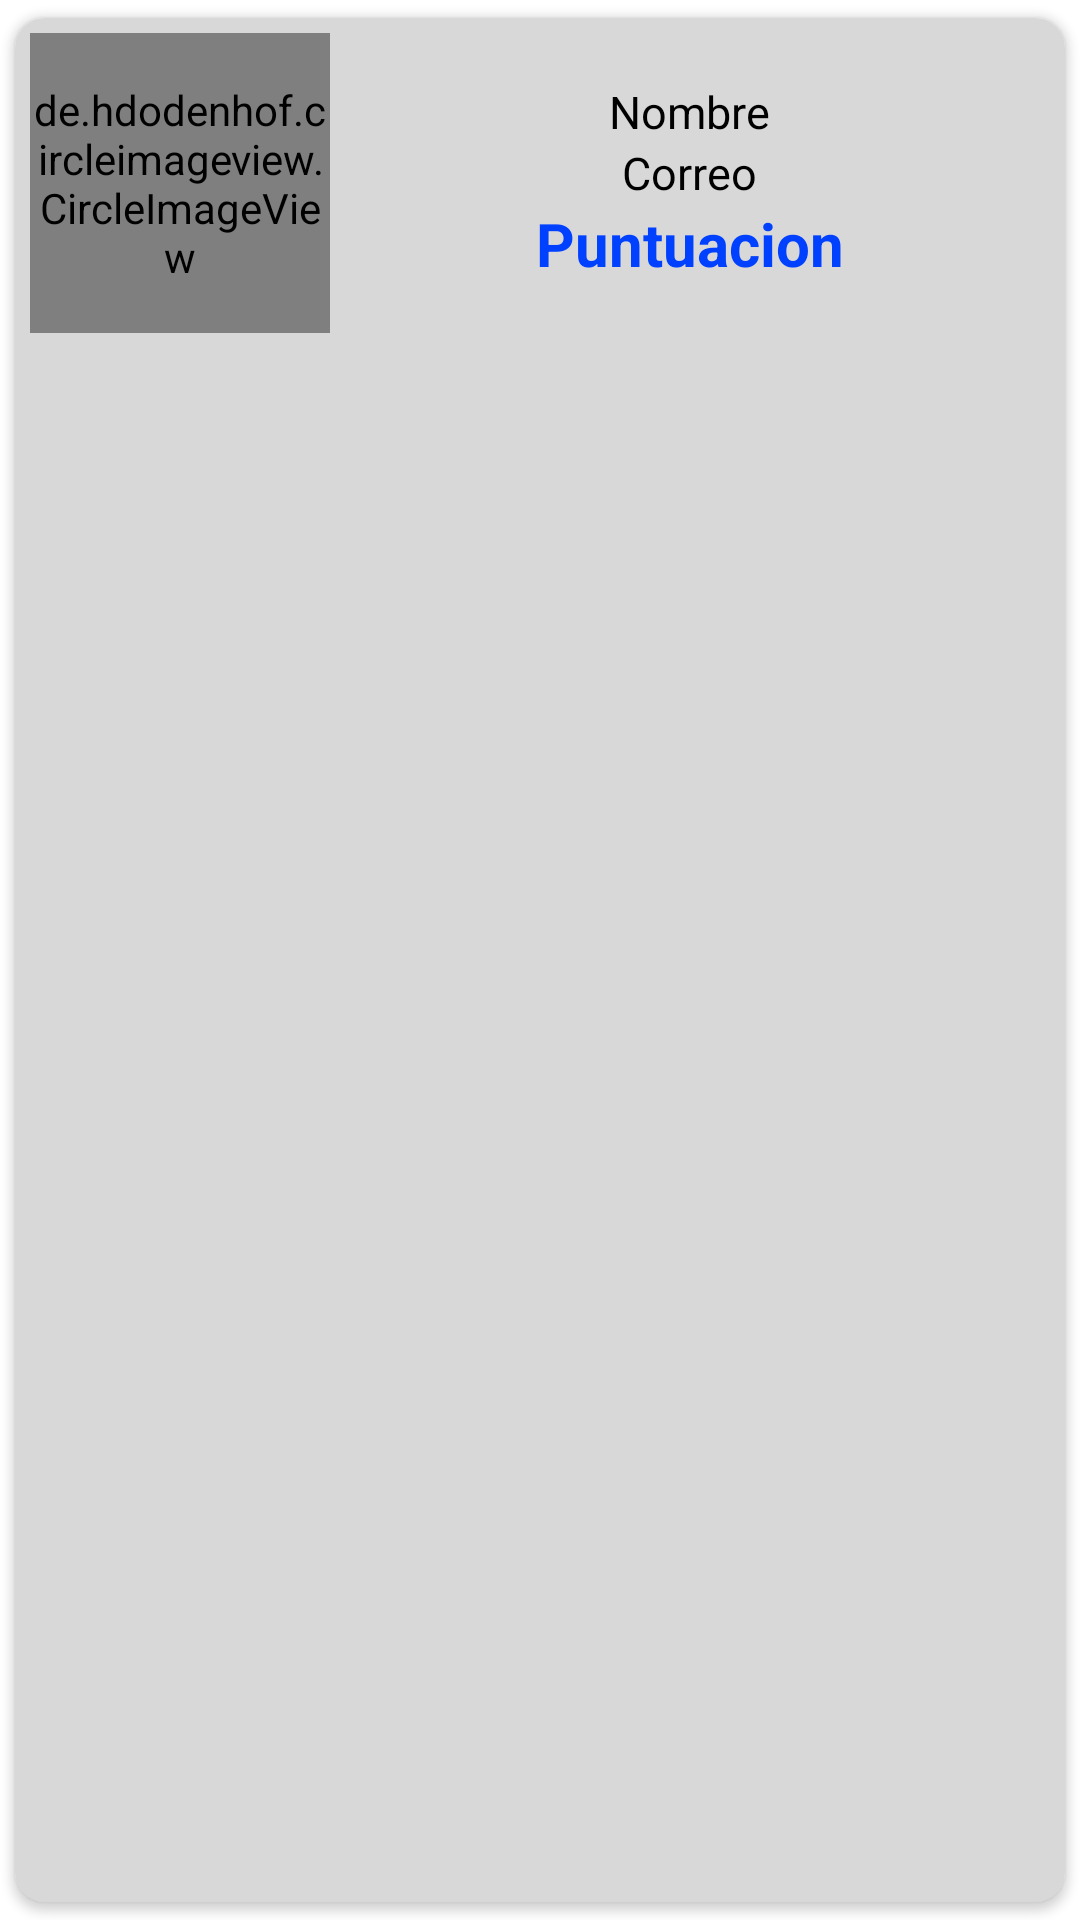

The Android layout XML behind this screen, and the referenced resources:
<!-- AndroidManifest.xml: application theme Theme.ProyectoGrado -->
<!-- res/layout/jugadores.xml -->
<?xml version="1.0" encoding="utf-8"?>
<androidx.cardview.widget.CardView
    android:clickable="true"
    android:focusable="true"
    android:foreground="?android:attr/selectableItemBackground"
    xmlns:android="http://schemas.android.com/apk/res/android"
    android:layout_width="match_parent"
    android:layout_height="wrap_content"
    android:backgroundTint="#D8D8D8"
    app:cardUseCompatPadding="true"
    app:cardCornerRadius="10dp"
    android:elevation="2dp"
    app:contentPadding="5dp"
    xmlns:app="http://schemas.android.com/apk/res-auto">

    <androidx.appcompat.widget.LinearLayoutCompat
        android:layout_width="match_parent"
        android:layout_height="wrap_content"
        android:orientation="horizontal">

        <de.hdodenhof.circleimageview.CircleImageView
            android:id="@+id/ImagenJugador"
            android:layout_width="100dp"
            android:layout_height="100dp"
            android:src="@drawable/jugador"/>

        <androidx.appcompat.widget.LinearLayoutCompat
            android:layout_width="match_parent"
            android:layout_height="match_parent"
            android:gravity="center"
            android:orientation="vertical">

            
            <TextView
                android:id="@+id/NombreJugador"
                android:text="@string/NombreJugador"
                android:textSize="15sp"
                android:textColor="#000000"
                android:layout_width="wrap_content"
                android:layout_height="wrap_content"/>

            
            <TextView
                android:id="@+id/CorreoJugador"
                android:text="@string/CorreoJugador"
                android:textSize="15sp"
                android:textColor="#000000"
                android:layout_width="wrap_content"
                android:layout_height="wrap_content"/>

            
            <TextView
                android:id="@+id/PuntajeJugador"
                android:text="@string/PuntajeJugador"
                android:textSize="20sp"
                android:textColor="#0040FF"
                android:textStyle="bold"
                android:layout_width="wrap_content"
                android:layout_height="wrap_content"/>

            
            <TextView
                android:visibility="gone"
                android:id="@+id/EdadJugador"
                android:text="@string/EdadJugador"
                android:textSize="20sp"
                android:textColor="#0040FF"
                android:textStyle="bold"
                android:layout_width="wrap_content"
                android:layout_height="wrap_content"/>

            
            <TextView
                android:visibility="gone"
                android:id="@+id/PaisJugador"
                android:text="@string/PaisJugador"
                android:textSize="20sp"
                android:textColor="#0040FF"
                android:textStyle="bold"
                android:layout_width="wrap_content"
                android:layout_height="wrap_content"/>

        </androidx.appcompat.widget.LinearLayoutCompat>
    </androidx.appcompat.widget.LinearLayoutCompat>

</androidx.cardview.widget.CardView>
<!-- resources referenced by this layout -->
<resources>
  <string name="CorreoJugador">Correo</string>
  <string name="EdadJugador">Edad</string>
  <string name="NombreJugador">Nombre</string>
  <string name="PaisJugador">Pais</string>
  <string name="PuntajeJugador">Puntuacion</string>
  <style name="Theme.ProyectoGrado" parent="Theme.MaterialComponents.DayNight.DarkActionBar">
          
          <item name="colorPrimary">@color/blue</item>
          <item name="colorPrimaryVariant">@color/purple_700</item>
          <item name="colorOnPrimary">@color/white</item>
          
          <item name="colorSecondary">@color/teal_200</item>
          <item name="colorSecondaryVariant">@color/teal_700</item>
          <item name="colorOnSecondary">@color/black</item>
          
          <item name="android:statusBarColor" tools:targetApi="21">?attr/colorPrimaryVariant</item>
          
      </style>
  <!-- not gathered from this repository: default colours our renderer supplied (Android Studio template values) -->
  <color name="purple_700">#FF3700B3</color>
  <color name="teal_200">#FF03DAC5</color>
  <color name="teal_700">#FF018786</color>
  <color name="black">#FF000000</color>
  <color name="white">#FFFFFFFF</color>
</resources>
